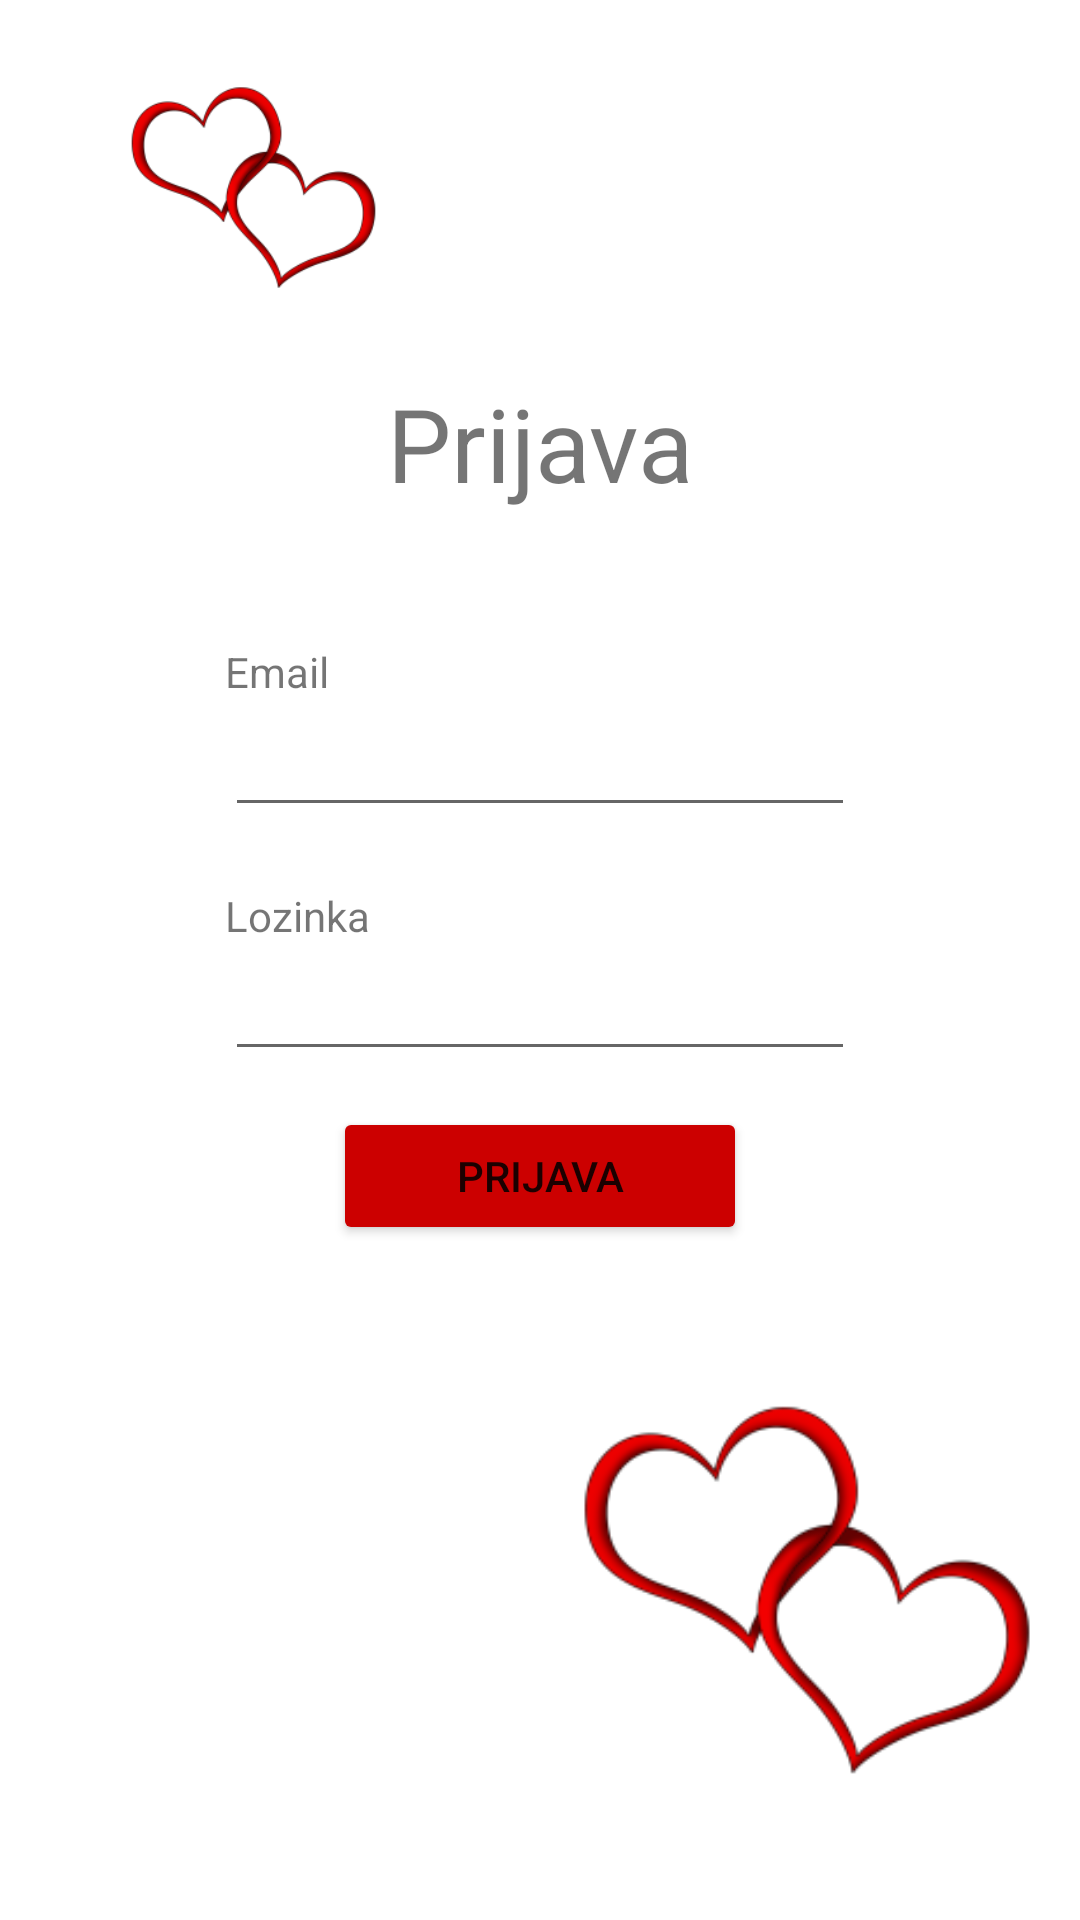

Android layout source for this screen:
<!-- AndroidManifest.xml: application theme Theme.MyApplication -->
<!-- res/layout/login_page.xml -->
<?xml version="1.0" encoding="utf-8"?>
<androidx.constraintlayout.widget.ConstraintLayout xmlns:android="http://schemas.android.com/apk/res/android"
                                                   xmlns:app="http://schemas.android.com/apk/res-auto"
                                                   xmlns:tools="http://schemas.android.com/tools"
                                                   android:layout_width="match_parent"
                                                   android:layout_height="match_parent">

    <Button
            android:text="@string/prijava"
            android:layout_width="138dp"
            android:layout_height="46dp" android:id="@+id/onClickLogin"
            app:layout_constraintStart_toStartOf="parent"
            android:backgroundTint="@android:color/holo_red_dark"
            app:cornerRadius="14dp" app:layout_constraintTop_toBottomOf="@+id/relativeLayout"
            android:layout_marginTop="12dp" app:layout_constraintEnd_toEndOf="parent"/>
    <ImageView
            android:layout_width="137dp"
            android:layout_height="109dp" app:srcCompat="@mipmap/heartswing_foreground"
            android:id="@+id/imageView" app:layout_constraintTop_toTopOf="parent"
            app:layout_constraintStart_toStartOf="parent" android:layout_marginStart="16dp"
            android:scaleType="centerCrop" android:layout_marginTop="8dp"/>
    <ImageView
            android:layout_width="250dp"
            android:layout_height="158dp" app:srcCompat="@mipmap/heartswing_foreground"
            android:id="@+id/imageView2"
            app:layout_constraintStart_toStartOf="parent"
            android:layout_marginStart="144dp" android:scaleType="centerCrop"
            app:layout_constraintTop_toBottomOf="@+id/onClickLogin" android:layout_marginTop="36dp"/>
    <TextView
            android:text="@string/prijava"
            android:layout_height="wrap_content" android:id="@+id/textView14"
            app:layout_constraintStart_toStartOf="parent" android:textSize="34sp" android:layout_width="wrap_content"
            app:layout_constraintEnd_toEndOf="parent" app:layout_constraintTop_toBottomOf="@+id/imageView"
            android:layout_marginTop="8dp"/>
    <RelativeLayout
            android:layout_width="wrap_content"
            android:layout_height="wrap_content"
            app:layout_constraintStart_toStartOf="parent" app:layout_constraintEnd_toEndOf="parent"
            android:id="@+id/relativeLayout" app:layout_constraintTop_toBottomOf="@+id/textView14"
            android:layout_marginTop="24dp">

        <EditText
                android:layout_width="wrap_content"
                android:layout_height="wrap_content"
                android:inputType="textEmailAddress"
                android:ems="10"
                android:id="@+id/editLoginEmail"
                android:layout_marginTop="40dp"
                android:layout_alignParentTop="true"
        />
        <TextView
                android:text="@string/email"
                android:layout_width="wrap_content"
                android:layout_height="wrap_content" android:id="@+id/textView11"
                android:layout_marginTop="20dp"
                android:layout_alignParentTop="true"/>
        <EditText
                android:layout_width="wrap_content"
                android:layout_height="wrap_content"
                android:inputType="textPassword"
                android:ems="10"
                android:id="@+id/editLoginPassword"
                android:layout_marginTop="40dp"
                android:layout_below="@+id/editLoginEmail"/>
        <TextView
                android:text="@string/lozinka"
                android:layout_width="wrap_content"
                android:layout_height="wrap_content" android:id="@+id/textView13"
                android:layout_marginTop="20dp"
                android:layout_below="@+id/editLoginEmail"/>
    </RelativeLayout>
</androidx.constraintlayout.widget.ConstraintLayout>
<!-- resources referenced by this layout -->
<resources>
  <!-- mipmap heartswing_foreground: png bitmap (mipmap-hdpi, 4902 bytes) -->
  <string name="email">Email</string>
  <string name="lozinka">Lozinka</string>
  <string name="prijava">Prijava</string>
  <style name="Theme.MyApplication" parent="Theme.MaterialComponents.DayNight.NoActionBar">
          
          <item name="colorPrimary">#3F51B5</item>
          <item name="colorPrimaryVariant">#3949AB</item>
          <item name="colorOnPrimary">@color/white</item>
          
          <item name="colorSecondary">@color/teal_200</item>
          <item name="colorSecondaryVariant">@color/teal_700</item>
          <item name="colorOnSecondary">@color/black</item>
          
          <item name="android:statusBarColor" tools:targetApi="l">?attr/colorPrimaryVariant</item>
          
  
  
      </style>
  <color name="white">#FFFFFFFF</color>
  <color name="teal_200">#FF03DAC5</color>
  <color name="teal_700">#FF018786</color>
  <color name="black">#FF000000</color>
</resources>
